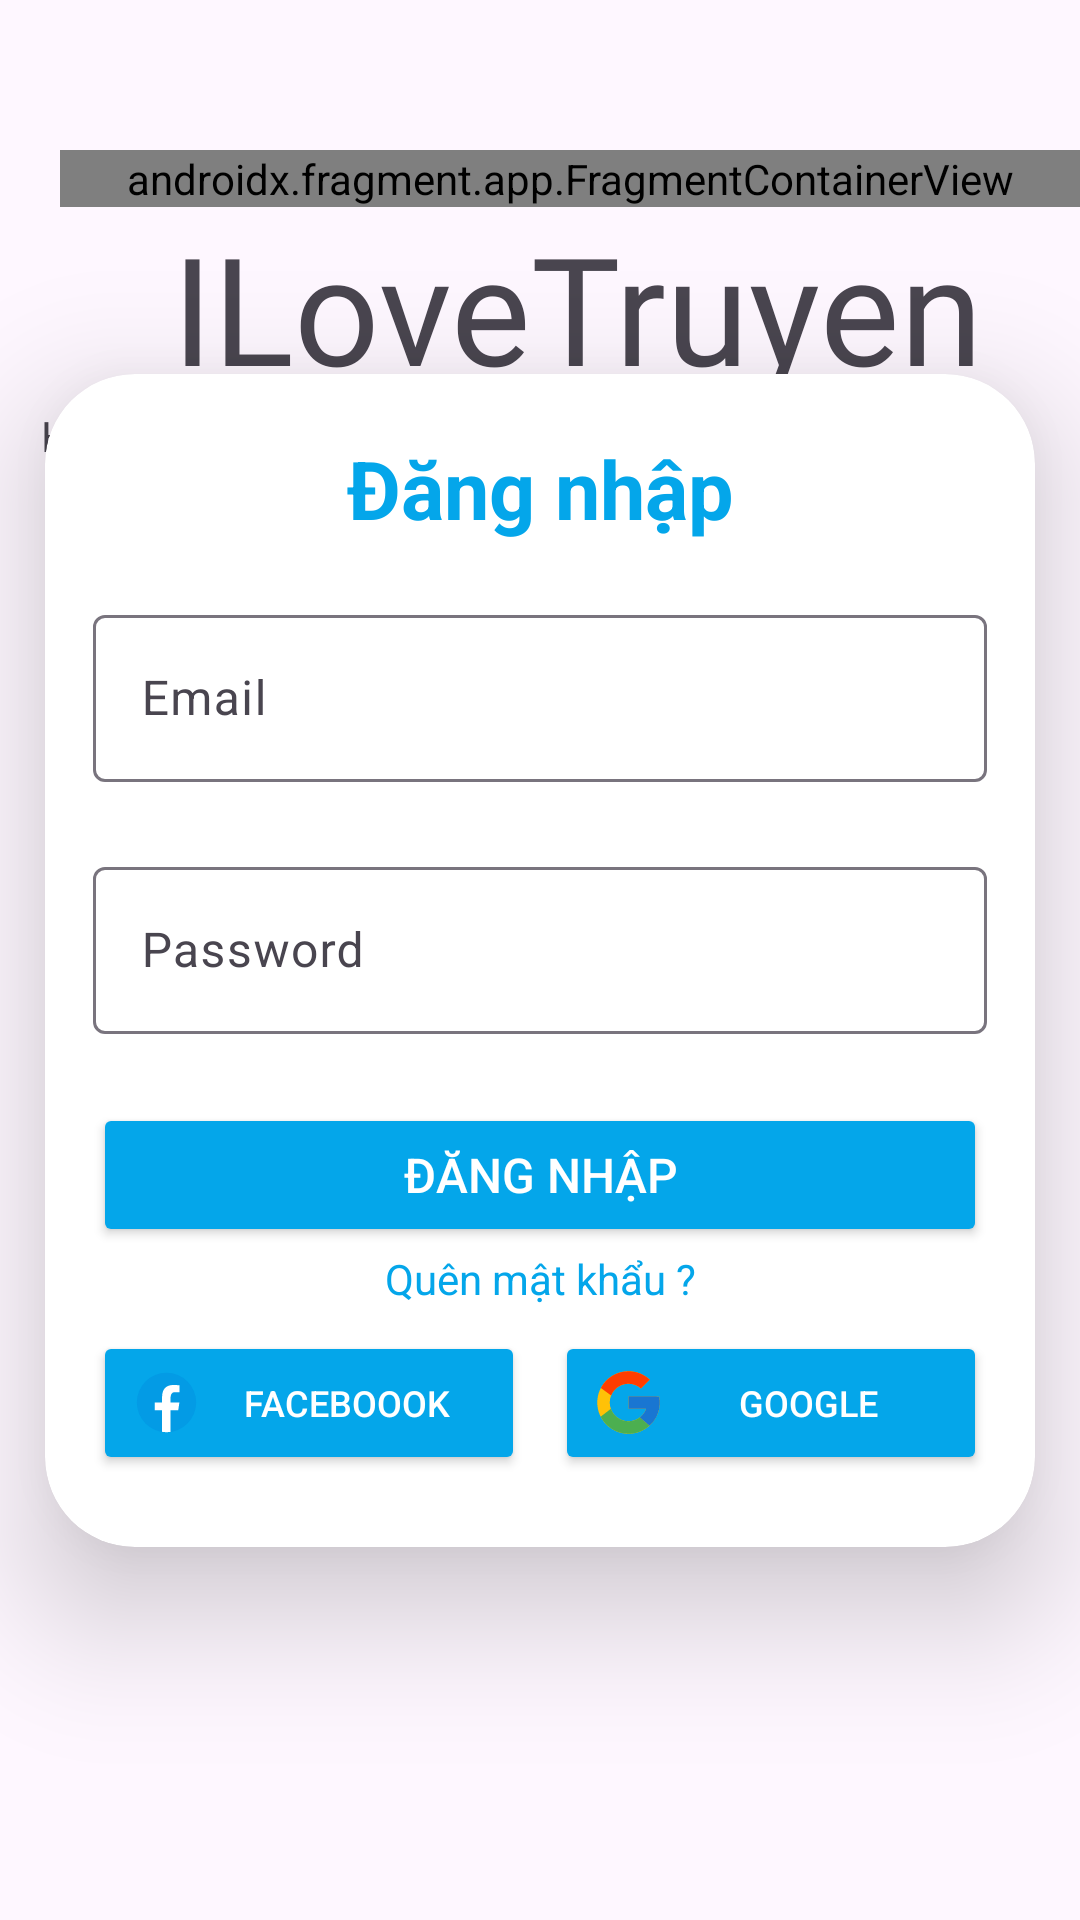

Produce the Android XML layout that renders to this screen, including the resource entries it uses.
<!-- AndroidManifest.xml: application theme Theme.ILoveTruyen -->
<!-- res/layout/activity_login.xml -->
<?xml version="1.0" encoding="utf-8"?>
<androidx.constraintlayout.widget.ConstraintLayout xmlns:android="http://schemas.android.com/apk/res/android"
    xmlns:app="http://schemas.android.com/apk/res-auto"
    xmlns:tools="http://schemas.android.com/tools"
    android:id="@+id/activity_login"
    android:layout_width="match_parent"
    android:layout_height="match_parent"
    tools:context=".LoginActivity">

    <androidx.fragment.app.FragmentContainerView
        android:id="@+id/fragment_container_view"
        android:name="com.example.ilovetruyen.ArrowBackFragment"
        android:layout_width="match_parent"
        android:layout_height="wrap_content"
        android:layout_marginStart="20dp"
        android:layout_marginTop="50dp"
        app:layout_constraintStart_toStartOf="parent"
        app:layout_constraintTop_toTopOf="parent" />
    <TextView
        android:id="@+id/tv_title"
        android:layout_width="wrap_content"
        android:layout_height="wrap_content"
        android:layout_above="@id/tv_subtitle"
        android:layout_marginStart="25dp"
        android:layout_marginBottom="10dp"
        android:fontFamily="@font/indigo_daisy"
        android:text="@string/app_name"
        android:textSize="50sp"
        app:layout_constraintEnd_toEndOf="parent"
        app:layout_constraintStart_toStartOf="parent"
        app:layout_constraintTop_toBottomOf="@id/fragment_container_view" />

    <TextView
        android:id="@+id/tv_subtitle"
        android:layout_width="wrap_content"
        android:layout_height="wrap_content"
        android:fontFamily="@font/roboto_regular"
        android:text="@string/tag"
        app:layout_constraintEnd_toEndOf="parent"
        app:layout_constraintStart_toStartOf="parent"
        app:layout_constraintTop_toBottomOf="@id/tv_title" />

    <androidx.cardview.widget.CardView
        android:id="@+id/card_view"
        android:layout_width="match_parent"
        android:layout_height="wrap_content"
        android:layout_margin="15dp"
        android:background="@drawable/custom_edittext"
        app:cardCornerRadius="30dp"
        app:cardElevation="26dp"
        app:layout_constraintBottom_toBottomOf="parent"
        app:layout_constraintEnd_toEndOf="parent"
        app:layout_constraintStart_toStartOf="parent"
        app:layout_constraintTop_toTopOf="parent">

        <androidx.constraintlayout.widget.ConstraintLayout
            android:layout_width="match_parent"
            android:layout_height="wrap_content">

            <TextView
                android:id="@+id/textViewTitle"
                android:layout_width="wrap_content"
                android:layout_height="wrap_content"
                android:layout_marginTop="20dp"
                android:text="@string/login"
                android:textColor="@color/primary"
                android:textSize="27sp"
                android:textStyle="bold"
                app:layout_constraintEnd_toEndOf="parent"
                app:layout_constraintStart_toStartOf="parent"
                app:layout_constraintTop_toTopOf="parent" />

            <TextView
                android:id="@+id/message"
                android:layout_width="wrap_content"
                android:layout_height="wrap_content"
                android:textColor="@color/red"
                android:textStyle="bold"
                app:layout_constraintEnd_toEndOf="parent"
                app:layout_constraintStart_toStartOf="parent"
                app:layout_constraintTop_toBottomOf="@id/textViewTitle" />

            <com.google.android.material.textfield.TextInputLayout
                android:id="@+id/input_layout_edit_email"
                android:layout_width="match_parent"
                android:layout_height="wrap_content"
                android:layout_marginStart="16dp"
                android:layout_marginEnd="16dp"
                app:errorEnabled="true"
                app:errorTextAppearance="@style/EmailErrorAppearance"
                app:layout_constraintEnd_toEndOf="parent"
                app:layout_constraintStart_toStartOf="parent"
                app:layout_constraintTop_toBottomOf="@id/message">

                <com.google.android.material.textfield.TextInputEditText
                    android:id="@+id/et_input_edit_email"
                    android:layout_width="match_parent"
                    android:layout_height="wrap_content"
                    android:hint="@string/email"
                    android:inputType="textEmailAddress" />


            </com.google.android.material.textfield.TextInputLayout>

            <com.google.android.material.textfield.TextInputLayout
                android:id="@+id/input_layout_password"
                android:layout_width="match_parent"
                android:layout_height="wrap_content"
                android:layout_marginStart="16dp"
                android:layout_marginEnd="16dp"
                app:errorEnabled="true"
                app:errorTextAppearance="@style/EmailErrorAppearance"
                app:layout_constraintEnd_toEndOf="parent"
                app:layout_constraintStart_toStartOf="parent"
                app:layout_constraintTop_toBottomOf="@id/input_layout_edit_email">

                <com.google.android.material.textfield.TextInputEditText
                    android:id="@+id/et_input_edit_pasword"
                    android:layout_width="match_parent"
                    android:layout_height="wrap_content"
                    android:hint="@string/password"
                    android:inputType="textPassword" />
            </com.google.android.material.textfield.TextInputLayout>

            <com.google.android.material.button.MaterialButton
                android:id="@+id/buttonLogin"
                android:layout_width="0dp"
                android:layout_height="wrap_content"
                android:layout_marginStart="16dp"
                android:layout_marginEnd="16dp"
                android:backgroundTint="@color/purple"
                android:text="@string/login"
                app:layout_constraintEnd_toEndOf="parent"
                app:layout_constraintStart_toStartOf="parent"
                app:layout_constraintTop_toBottomOf="@id/input_layout_password" />

            <TextView
                android:id="@+id/forgot_password"
                android:layout_width="wrap_content"
                android:layout_height="wrap_content"
                android:layout_marginTop="10dp"
                android:padding="8dp"
                android:text="@string/forgot_password"
                android:textColor="@color/primary"
                android:textSize="14sp"
                app:layout_constraintBottom_toBottomOf="parent"
                app:layout_constraintEnd_toEndOf="parent"
                app:layout_constraintHorizontal_bias="0.5"
                app:layout_constraintStart_toStartOf="parent"
                app:layout_constraintTop_toTopOf="@+id/buttonLogin"
                app:layout_constraintVertical_bias="0.3" />

            <LinearLayout
                android:layout_width="match_parent"
                android:layout_height="wrap_content"
                android:layout_marginStart="16dp"
                android:layout_marginEnd="16dp"
                android:layout_marginBottom="24dp"
                android:orientation="horizontal"
                app:layout_constraintBottom_toBottomOf="parent"
                app:layout_constraintEnd_toEndOf="parent"
                app:layout_constraintStart_toStartOf="parent"
                app:layout_constraintTop_toBottomOf="@id/forgot_password">

                <com.google.android.material.button.MaterialButton
                    android:id="@+id/buttonLoginFacebook"
                    android:layout_width="0dp"
                    android:layout_height="wrap_content"
                    android:layout_marginEnd="5dp"
                    android:layout_weight="1"
                    android:drawableLeft="@drawable/ic_facebook"
                    android:text="@string/facebook"
                    android:textSize="12dp" />

                <com.google.android.material.button.MaterialButton
                    android:id="@+id/buttonLoginGoogle"
                    android:layout_width="0dp"
                    android:layout_height="wrap_content"
                    android:layout_marginStart="5dp"
                    android:layout_weight="1"
                    android:drawableLeft="@drawable/google_icon"
                    android:text="@string/google"
                    android:textSize="12dp" />
            </LinearLayout>
        </androidx.constraintlayout.widget.ConstraintLayout>
    </androidx.cardview.widget.CardView>

    <TextView
        android:id="@+id/signupText"
        android:layout_width="wrap_content"
        android:layout_height="wrap_content"
        android:layout_marginBottom="20dp"
        android:padding="8dp"
        android:text="@string/register_now"
        android:textAlignment="center"
        android:textColor="@color/primary"
        android:textSize="14sp"
        app:layout_constraintBottom_toBottomOf="parent"
        app:layout_constraintEnd_toEndOf="parent"
        app:layout_constraintStart_toStartOf="parent"
        app:layout_constraintTop_toTopOf="@+id/card_view"
        app:layout_constraintVertical_bias="0.78" />
</androidx.constraintlayout.widget.ConstraintLayout>
<!-- resources referenced by this layout -->
<resources>
  <color name="primary">#04a6ea </color>
  <color name="purple">#8692f7</color>
  <color name="red">#F44336</color>
  <!-- drawable google_icon (drawable) -->
  <vector xmlns:android="http://schemas.android.com/apk/res/android"
      android:width="25dp"
      android:height="25dp"
      android:viewportWidth="48"
      android:viewportHeight="48">
    <path
        android:pathData="M43.611,20.083H42V20H24v8h11.303c-1.649,4.657 -6.08,8 -11.303,8c-6.627,0 -12,-5.373 -12,-12c0,-6.627 5.373,-12 12,-12c3.059,0 5.842,1.154 7.961,3.039l5.657,-5.657C34.046,6.053 29.268,4 24,4C12.955,4 4,12.955 4,24c0,11.045 8.955,20 20,20c11.045,0 20,-8.955 20,-20C44,22.659 43.862,21.35 43.611,20.083z"
        android:fillColor="#FFC107"/>
    <path
        android:pathData="M6.306,14.691l6.571,4.819C14.655,15.108 18.961,12 24,12c3.059,0 5.842,1.154 7.961,3.039l5.657,-5.657C34.046,6.053 29.268,4 24,4C16.318,4 9.656,8.337 6.306,14.691z"
        android:fillColor="#FF3D00"/>
    <path
        android:pathData="M24,44c5.166,0 9.86,-1.977 13.409,-5.192l-6.19,-5.238C29.211,35.091 26.715,36 24,36c-5.202,0 -9.619,-3.317 -11.283,-7.946l-6.522,5.025C9.505,39.556 16.227,44 24,44z"
        android:fillColor="#4CAF50"/>
    <path
        android:pathData="M43.611,20.083H42V20H24v8h11.303c-0.792,2.237 -2.231,4.166 -4.087,5.571c0.001,-0.001 0.002,-0.001 0.003,-0.002l6.19,5.238C36.971,39.205 44,34 44,24C44,22.659 43.862,21.35 43.611,20.083z"
        android:fillColor="#1976D2"/>
  </vector>
  <!-- drawable ic_facebook (drawable) -->
  <vector xmlns:android="http://schemas.android.com/apk/res/android"
      android:width="25dp"
      android:height="25dp"
      android:viewportWidth="48"
      android:viewportHeight="48">
    <path
        android:pathData="M24,5A19,19 0,1 0,24 43A19,19 0,1 0,24 5Z"
        android:fillColor="#039be5"/>
    <path
        android:pathData="M26.572,29.036h4.917l0.772,-4.995h-5.69v-2.73c0,-2.075 0.678,-3.915 2.619,-3.915h3.119v-4.359c-0.548,-0.074 -1.707,-0.236 -3.897,-0.236c-4.573,0 -7.254,2.415 -7.254,7.917v3.323h-4.701v4.995h4.701v13.729C22.089,42.905 23.032,43 24,43c0.875,0 1.729,-0.08 2.572,-0.194V29.036z"
        android:fillColor="#fff"/>
  </vector>
  <string name="app_name" translatable="false">ILoveTruyen</string>
  <string name="email" translatable="false">Email</string>
  <string name="facebook" translatable="false">FaceBoook</string>
  <string name="forgot_password">Quên mật khẩu ?</string>
  <string name="google" translatable="false">Google</string>
  <string name="login" translatable="false">Đăng nhập</string>
  <string name="password" translatable="false">Password</string>
  <string name="register_now" translatable="false">Chưa có tài khoản? Đăng ký ngay</string>
  <string name="tag"> Hãy tham gia cùng chúng tôi và \n xây dựng mối quan hệ của bạn với những người khác.</string>
  <style name="EmailErrorAppearance">
          <item name="android:textColor">@color/email_error_color</item>
          <item name="boxBackgroundColor">@color/email_error_background_color</item>
      </style>
  <style name="Theme.ILoveTruyen" parent="Theme.MaterialComponents.DayNight.NoActionBar">
          
          <item name="colorPrimary">@color/purple_200</item>
          <item name="colorPrimaryVariant">@color/purple_700</item>
          <item name="colorOnPrimary">@color/black</item>
          
          <item name="colorSecondary">@color/teal_200</item>
          <item name="colorSecondaryVariant">@color/teal_200</item>
          <item name="colorOnSecondary">@color/black</item>
          
          <item name="android:statusBarColor">?attr/colorPrimaryVariant</item>
          
  
      </style>
  <color name="email_error_color">#E10505</color>
  <color name="email_error_background_color">#AE0909</color>
  <color name="purple_200">#FFBB86FC</color>
  <color name="purple_700">#FF3700B3</color>
  <color name="black">#FF000000</color>
  <color name="teal_200">#FF03DAC5</color>
</resources>
